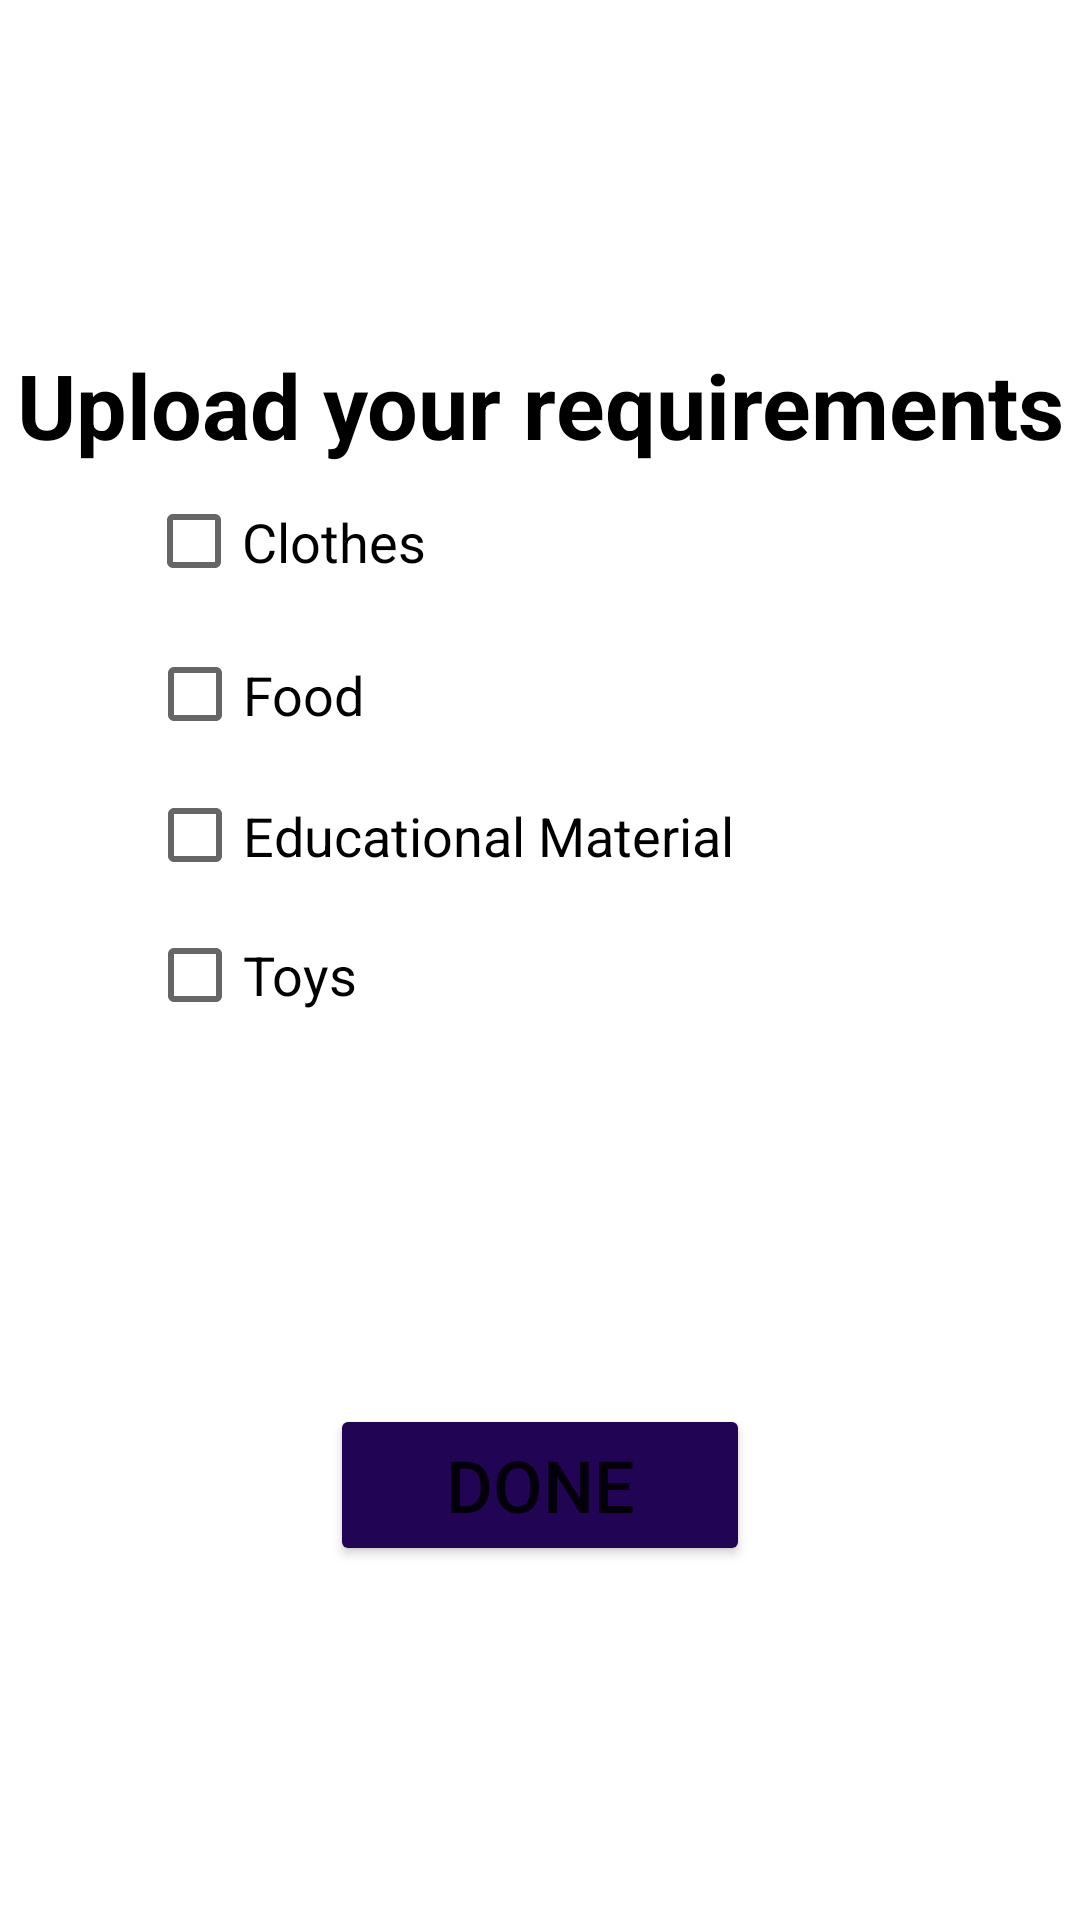

The Android layout XML behind this screen, and the referenced resources:
<!-- AndroidManifest.xml: application theme Theme.Donation -->
<!-- res/layout/activity_upload_requirements.xml -->
<?xml version="1.0" encoding="utf-8"?>
<androidx.constraintlayout.widget.ConstraintLayout xmlns:android="http://schemas.android.com/apk/res/android"
    xmlns:app="http://schemas.android.com/apk/res-auto"
    xmlns:tools="http://schemas.android.com/tools"
    android:layout_width="match_parent"
    android:layout_height="wrap_content"
    tools:context=".UploadRequirements">

    <TextView
        android:id="@+id/textView3"
        android:layout_width="wrap_content"
        android:layout_height="wrap_content"
        android:text="@string/upload_your_requirements"
        android:textAlignment="center"
        android:textColor="@android:color/black"
        android:textSize="30sp"
        android:textStyle="bold"
        app:layout_constraintBottom_toBottomOf="parent"
        app:layout_constraintEnd_toEndOf="parent"
        app:layout_constraintStart_toStartOf="parent"
        app:layout_constraintTop_toTopOf="parent"
        app:layout_constraintVertical_bias="0.191" />

    <CheckBox
        android:id="@+id/checkBox"
        android:layout_width="262dp"
        android:layout_height="51dp"
        android:text="@string/clothes"
        android:textSize="18sp"
        app:layout_constraintEnd_toEndOf="parent"
        app:layout_constraintHorizontal_bias="0.496"
        app:layout_constraintStart_toStartOf="parent"
        app:layout_constraintTop_toBottomOf="@+id/textView3" />

    <CheckBox
        android:id="@+id/checkBox2"
        android:layout_width="262dp"
        android:layout_height="51dp"
        android:text="@string/food"
        android:textSize="18sp"
        app:layout_constraintEnd_toEndOf="parent"
        app:layout_constraintStart_toStartOf="parent"
        app:layout_constraintTop_toBottomOf="@+id/checkBox" />

    <CheckBox
        android:id="@+id/checkBox3"
        android:layout_width="262dp"
        android:layout_height="43dp"
        android:text="@string/educational_material"
        android:textSize="18sp"
        app:layout_constraintEnd_toEndOf="parent"
        app:layout_constraintStart_toStartOf="parent"
        app:layout_constraintTop_toBottomOf="@+id/checkBox2" />

    <CheckBox
        android:id="@+id/checkBox4"
        android:layout_width="262dp"
        android:layout_height="50dp"
        android:text="@string/toys"
        android:textSize="18sp"
        app:layout_constraintEnd_toEndOf="parent"
        app:layout_constraintStart_toStartOf="parent"
        app:layout_constraintTop_toBottomOf="@+id/checkBox3" />

    <Button
        android:id="@+id/button3"
        android:layout_width="140dp"
        android:layout_height="54dp"
        android:text="@string/done"
        android:textSize="24sp"
        app:backgroundTint="#210453"
        app:layout_constraintBottom_toBottomOf="parent"
        app:layout_constraintEnd_toEndOf="parent"
        app:layout_constraintStart_toStartOf="parent"
        app:layout_constraintTop_toBottomOf="@+id/checkBox4" />
</androidx.constraintlayout.widget.ConstraintLayout>
<!-- resources referenced by this layout -->
<resources>
  <string name="clothes">Clothes</string>
  <string name="done">Done</string>
  <string name="educational_material">Educational Material</string>
  <string name="food">Food</string>
  <string name="toys">Toys</string>
  <string name="upload_your_requirements">Upload your requirements</string>
  <style name="Theme.Donation" parent="Theme.MaterialComponents.DayNight.DarkActionBar">
          
          <item name="colorPrimary">@color/purple_500</item>
          <item name="colorPrimaryVariant">@color/purple_700</item>
          <item name="colorOnPrimary">@color/white</item>
          
          <item name="colorSecondary">@color/teal_200</item>
          <item name="colorSecondaryVariant">@color/teal_700</item>
          <item name="colorOnSecondary">@color/black</item>
          
          <item name="android:statusBarColor" tools:targetApi="l">?attr/colorPrimaryVariant</item>
          
      </style>
  <color name="purple_500">#FF6200EE</color>
  <color name="purple_700">#FF3700B3</color>
  <color name="white">#FFFFFFFF</color>
  <color name="teal_200">#FF03DAC5</color>
  <color name="teal_700">#FF018786</color>
  <color name="black">#FF000000</color>
</resources>
